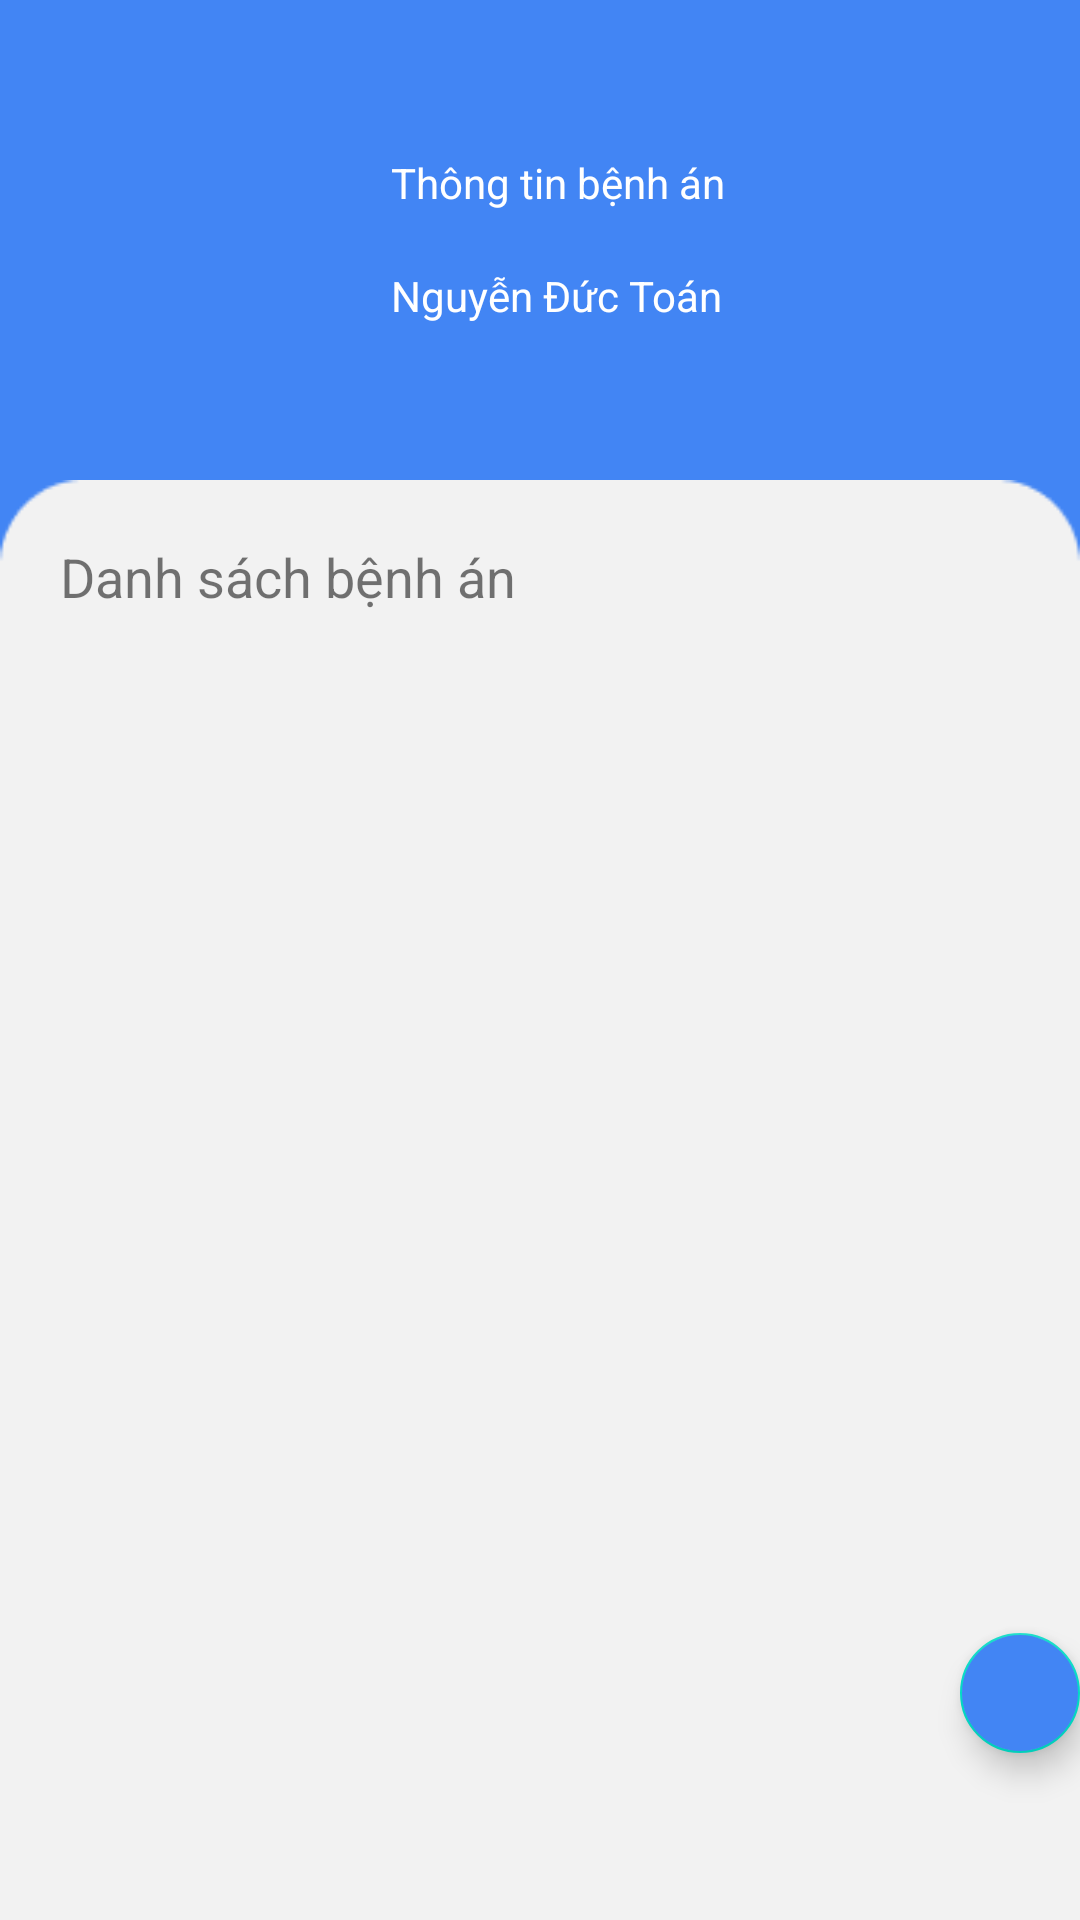

Write the Android layout XML for this screen, with the resource values it uses.
<!-- AndroidManifest.xml: application theme Theme.EpatApp -->
<!-- res/layout/activity_medical_records.xml -->
<?xml version="1.0" encoding="utf-8"?>
<androidx.constraintlayout.widget.ConstraintLayout xmlns:android="http://schemas.android.com/apk/res/android"
    xmlns:app="http://schemas.android.com/apk/res-auto"
    xmlns:tools="http://schemas.android.com/tools"
    android:layout_width="match_parent"
    android:layout_height="match_parent"
    android:background="#4285F4"
    tools:context=".TreatmentAddingActivity">

    <LinearLayout
        android:layout_width="match_parent"
        android:layout_height="match_parent"
        android:orientation="vertical"
        android:weightSum="20"
        app:layout_constraintBottom_toBottomOf="parent"
        app:layout_constraintEnd_toEndOf="parent"
        app:layout_constraintHorizontal_bias="0.0"
        app:layout_constraintStart_toStartOf="parent"
        app:layout_constraintTop_toTopOf="parent">

        <LinearLayout
            android:layout_width="421dp"
            android:layout_height="0dp"
            android:layout_weight="5"
            android:orientation="horizontal">

            <LinearLayout
                android:layout_width="match_parent"
                android:layout_height="75dp"
                android:layout_gravity="center"
                android:layout_marginStart="20dp"
                android:layout_marginEnd="20dp"
                android:orientation="horizontal"
                android:weightSum="40">


                <androidx.constraintlayout.widget.ConstraintLayout
                    android:id="@+id/back_treatment_btn"
                    android:layout_width="match_parent"
                    android:layout_height="match_parent"
                    android:layout_weight="30"
                    android:orientation="horizontal"
                    >

                    <ImageView
                        android:id="@+id/back_btn"
                        android:layout_width="60dp"
                        android:layout_height="60dp"
                        android:layout_gravity="center"
                        android:backgroundTint="@color/white"
                        android:scaleType="centerCrop"
                        android:background="@drawable/ic_baseline_arrow_back_24"
                        app:layout_constraintBottom_toBottomOf="parent"
                        app:layout_constraintEnd_toEndOf="parent"
                        app:layout_constraintStart_toStartOf="parent"
                        app:layout_constraintTop_toTopOf="parent" />

                </androidx.constraintlayout.widget.ConstraintLayout>

                <LinearLayout
                    android:layout_width="match_parent"
                    android:layout_height="match_parent"
                    android:layout_weight="11"
                    android:orientation="vertical"
                    android:weightSum="2"
                    >

                    <TextView
                        android:id="@+id/patientName"
                        android:layout_width="match_parent"
                        android:layout_height="wrap_content"
                        android:layout_gravity="center"
                        android:gravity="center_vertical"
                        android:layout_weight="1"
                        android:textColor="#ffffff"
                        android:text="Thông tin bệnh án"
                        android:layout_marginStart="10dp"
                        android:layout_marginLeft="0dp" />

                    <TextView
                        android:id="@+id/patientCode"
                        android:layout_width="match_parent"
                        android:layout_height="wrap_content"
                        android:layout_gravity="center"
                        android:gravity="center_vertical"
                        android:layout_weight="1"
                        android:textColor="#ffffff"
                        android:text="Nguyễn Đức Toán"
                        android:layout_marginStart="10dp"
                        android:layout_marginLeft="0dp" />
                </LinearLayout>
            </LinearLayout>
        </LinearLayout>

        <LinearLayout
            android:layout_width="match_parent"
            android:layout_height="0dp"
            android:layout_weight="15"
            android:background="@drawable/rectangle"
            android:orientation="vertical"
            android:weightSum="30">

                <LinearLayout
                    android:layout_width="match_parent"
                    android:layout_height="wrap_content"
                    android:orientation="vertical"
                    android:paddingBottom="20dp">
                    <TextView
                        android:layout_width="wrap_content"
                        android:layout_height="wrap_content"
                        android:textSize="18dp"
                        android:layout_marginLeft="20dp"
                        android:layout_marginTop="20dp"
                        android:text="Danh sách bệnh án"/>
                    <androidx.recyclerview.widget.RecyclerView
                        android:id="@+id/medicalRecords"
                        android:layout_width="match_parent"
                        android:layout_height="300dp"
                        android:layout_marginLeft="20dp"
                        android:layout_marginRight="20dp"
                        android:layout_marginTop="20dp"/>

                </LinearLayout>

            <com.google.android.material.floatingactionbutton.FloatingActionButton
                android:id="@+id/fab"
                android:layout_width="wrap_content"
                android:layout_height="wrap_content"
                android:backgroundTint="#4285F4"
                android:src="@drawable/ic_baseline_add_24"
                app:tint="@color/white"
                android:layout_marginLeft="320dp"
                android:layout_marginTop="0dp"
                app:maxImageSize="40dp"/>
        </LinearLayout>


    </LinearLayout>
</androidx.constraintlayout.widget.ConstraintLayout>
<!-- resources referenced by this layout -->
<resources>
  <!-- drawable rectangle: jpg bitmap (drawable, 2306 bytes) -->
  <style name="Theme.EpatApp" parent="Theme.MaterialComponents.DayNight.DarkActionBar">
          
          <item name="colorPrimary">@color/purple_500</item>
          <item name="colorPrimaryVariant">@color/purple_700</item>
          <item name="colorOnPrimary">@color/white</item>
          
          <item name="colorSecondary">@color/teal_200</item>
          <item name="colorSecondaryVariant">@color/teal_700</item>
          <item name="colorOnSecondary">@color/black</item>
          
          <item name="android:statusBarColor" tools:targetApi="l">?attr/colorPrimaryVariant</item>
          
      </style>
  <!-- not gathered from this repository: default colours our renderer supplied (Android Studio template values) -->
  <color name="purple_500">#FF6200EE</color>
  <color name="purple_700">#FF3700B3</color>
  <color name="teal_200">#FF03DAC5</color>
  <color name="teal_700">#FF018786</color>
  <color name="black">#FF000000</color>
  <color name="white">#FFFFFFFF</color>
</resources>
